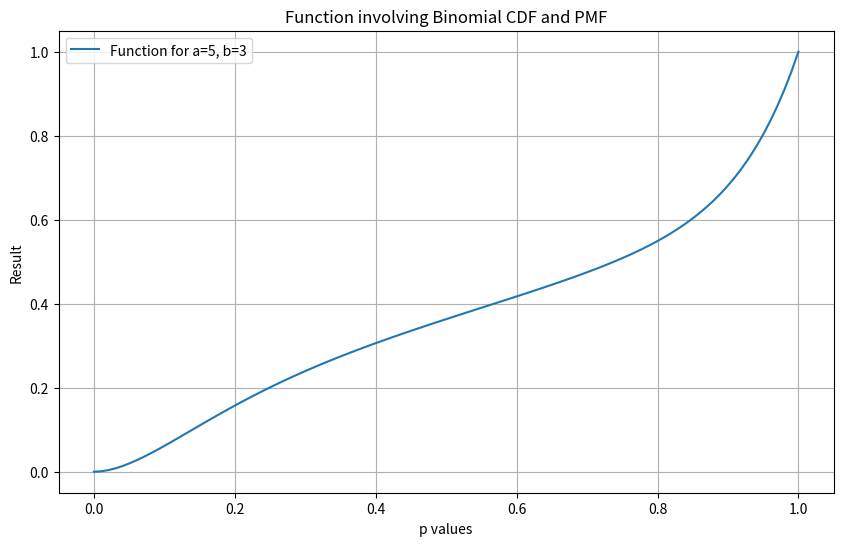

This chart was generated by the following Python code:
import numpy as np
import matplotlib.pyplot as plt
from scipy.stats import binom

def compute_function(a, b, p):
    result = 0
    for bi in range(b + 1):
        # Probability P(B = bi)
        P_B_eq_bi = binom.pmf(bi, b, p)
        # Binomial CDF F(bi; a, p)
        F_bi_a_p = binom.cdf(bi, a, p)
        # Summation
        result += P_B_eq_bi * F_bi_a_p
    return result

# Values for a and b
a = 5
b = 3

# Generate p values
p_vals = np.linspace(0, 1, 100)

# Calculate the results for each p value
results = [compute_function(a, b, p) for p in p_vals]

# Plot the function
plt.figure(figsize=(10, 6))
plt.plot(1-p_vals, results, label=f'Function for a={a}, b={b}')
plt.xlabel('p values')
plt.ylabel('Result')
plt.title('Function involving Binomial CDF and PMF')
plt.legend()
plt.grid(True)
plt.show()
